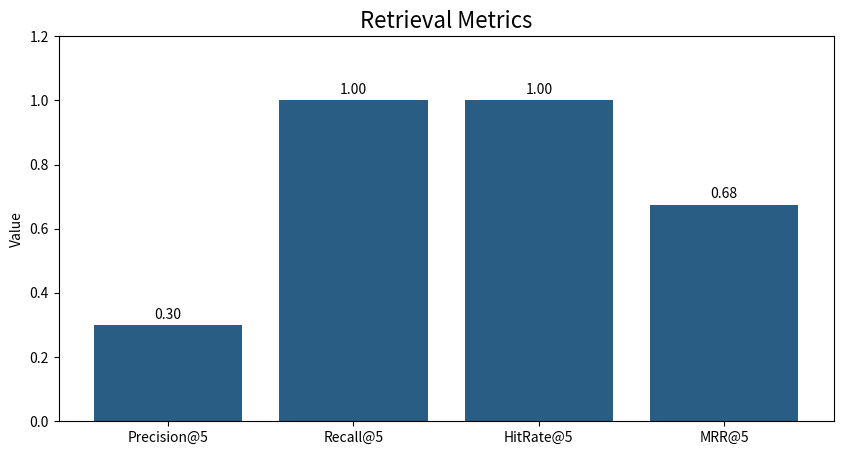
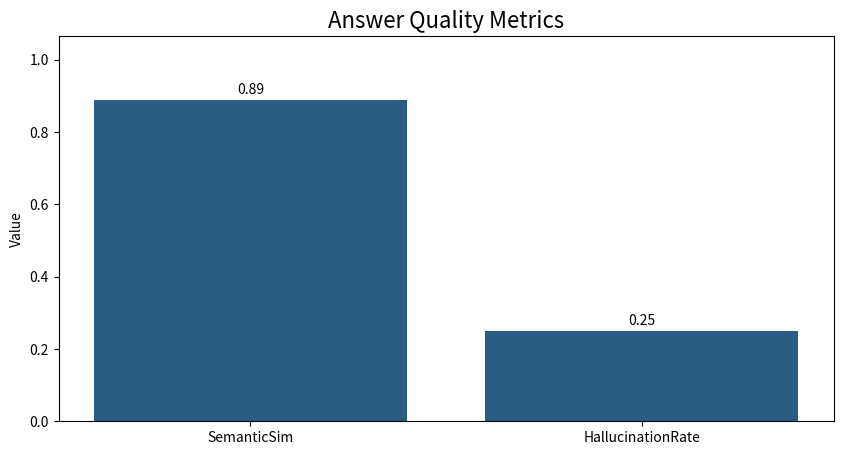
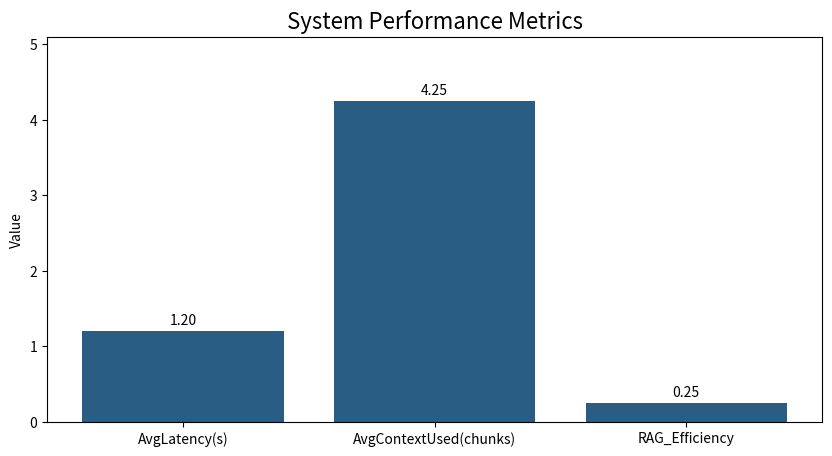

Write the Python code that produced these figures, in order.
"""
Compute common RAG evaluation metrics and plot them.

Run with: python compute_and_plot_metrics.py
Saves charts to `images/evaluation_metrics/`.
"""
import os
from typing import List

import matplotlib.pyplot as plt
import numpy as np


def precision_at_k(relevances: List[List[int]], k: int) -> float:
    """Average Precision@k. `relevances` is list per query of 0/1 for retrieved items."""
    vals = []
    for r in relevances:
        vals.append(sum(r[:k]) / float(k))
    return float(np.mean(vals))


def recall_at_k(relevances: List[List[int]], k: int, total_relevants: List[int]) -> float:
    """Average Recall@k. `total_relevants` is total relevant items for each query."""
    vals = []
    for r, total in zip(relevances, total_relevants):
        if total <= 0:
            vals.append(0.0)
        else:
            vals.append(sum(r[:k]) / float(total))
    return float(np.mean(vals))


def hit_rate_at_k(relevances: List[List[int]], k: int) -> float:
    """Fraction of queries with at least one relevant item in top-k."""
    hits = [1 if any(r[:k]) else 0 for r in relevances]
    return float(np.mean(hits))


def mrr_at_k(relevances: List[List[int]], k: int) -> float:
    """Mean reciprocal rank at k."""
    rr = []
    for r in relevances:
        rank = 0
        for i, v in enumerate(r[:k]):
            if v:
                rank = i + 1
                break
        rr.append(1.0 / rank if rank > 0 else 0.0)
    return float(np.mean(rr))


def mean_semantic_similarity(similarities: List[float]) -> float:
    return float(np.mean(similarities)) if similarities else 0.0


def hallucination_rate(hall_flags: List[int]) -> float:
    """Fraction of answers flagged as hallucinations (1) vs not (0)."""
    return float(np.mean(hall_flags)) if hall_flags else 0.0


def avg_latency(latencies: List[float]) -> float:
    return float(np.mean(latencies)) if latencies else 0.0


def avg_context_used(context_counts: List[float]) -> float:
    return float(np.mean(context_counts)) if context_counts else 0.0


def rag_efficiency(precision: float, avg_latency_sec: float) -> float:
    """A simple RAG efficiency proxy: precision divided by latency (higher is better)."""
    return precision / avg_latency_sec if avg_latency_sec > 0 else 0.0


def plot_bar(metrics: dict, title: str, output_path: str) -> None:
    labels = list(metrics.keys())
    values = [metrics[k] for k in labels]

    fig, ax = plt.subplots(figsize=(10, 5))
    bars = ax.bar(labels, values, color="#2a5d84")
    ax.set_title(title, fontsize=16)
    ax.set_ylim(0, max(values) * 1.2 if values else 1)
    ax.set_ylabel("Value")

    for b, v in zip(bars, values):
        ax.text(b.get_x() + b.get_width() / 2, v + 0.02 * max(values), f"{v:.2f}", ha="center")

    os.makedirs(os.path.dirname(output_path), exist_ok=True)
    fig.savefig(output_path, dpi=150, bbox_inches="tight")
    plt.close(fig)


def main() -> None:
    # Example synthetic data (could be replaced by real evaluation traces)
    # For retrieval relevances we use lists of 0/1 for top-10 retrieved items per query
    relevances = [
        [1, 0, 1, 0, 0, 0, 0, 0, 0, 0],
        [0, 1, 0, 0, 0, 0, 0, 0, 0, 0],
        [1, 1, 0, 0, 0, 0, 0, 0, 0, 0],
        [0, 0, 0, 0, 1, 0, 0, 0, 0, 0],
    ]
    total_relevants = [2, 1, 2, 1]
    similarities = [0.92, 0.87, 0.90, 0.86]
    halluc_flags = [0, 0, 0, 1]
    latencies = [1.3, 1.1, 1.0, 1.4]
    context_counts = [4, 5, 3, 5]

    k = 5
    p_at_k = precision_at_k(relevances, k)
    r_at_k = recall_at_k(relevances, k, total_relevants)
    hit_at_k = hit_rate_at_k(relevances, k)
    mrr = mrr_at_k(relevances, k)
    sem_sim = mean_semantic_similarity(similarities)
    hall_rate = hallucination_rate(halluc_flags)
    avg_lat = avg_latency(latencies)
    avg_ctx = avg_context_used(context_counts)
    efficiency = rag_efficiency(p_at_k, avg_lat)

    # Prepare groups and plots
    retrieval_metrics = {
        "Precision@5": p_at_k,
        "Recall@5": r_at_k,
        "HitRate@5": hit_at_k,
        "MRR@5": mrr,
    }

    answer_metrics = {
        "SemanticSim": sem_sim,
        "HallucinationRate": hall_rate,
    }

    system_metrics = {
        "AvgLatency(s)": avg_lat,
        "AvgContextUsed(chunks)": avg_ctx,
        "RAG_Efficiency": efficiency,
    }

    out_dir = os.path.join("images", "evaluation_metrics")
    plot_bar(retrieval_metrics, "Retrieval Metrics", os.path.join(out_dir, "retrieval_metrics.png"))
    plot_bar(answer_metrics, "Answer Quality Metrics", os.path.join(out_dir, "answer_quality_metrics.png"))
    plot_bar(system_metrics, "System Performance Metrics", os.path.join(out_dir, "system_performance_metrics.png"))

    # Also write a simple summary to stdout
    print("Computed metrics summary:")
    print(f"Precision@5: {p_at_k:.2f}")
    print(f"Recall@5: {r_at_k:.2f}")
    print(f"HitRate@5: {hit_at_k:.2f}")
    print(f"MRR@5: {mrr:.2f}")
    print(f"Semantic Similarity: {sem_sim:.2f}")
    print(f"Hallucination Rate: {hall_rate:.2%}")
    print(f"Avg Latency: {avg_lat:.2f} sec")
    print(f"Avg Context Used: {avg_ctx:.1f} chunks")
    print(f"RAG Efficiency (Prec/Lat): {efficiency:.3f}")


if __name__ == "__main__":
    main()
